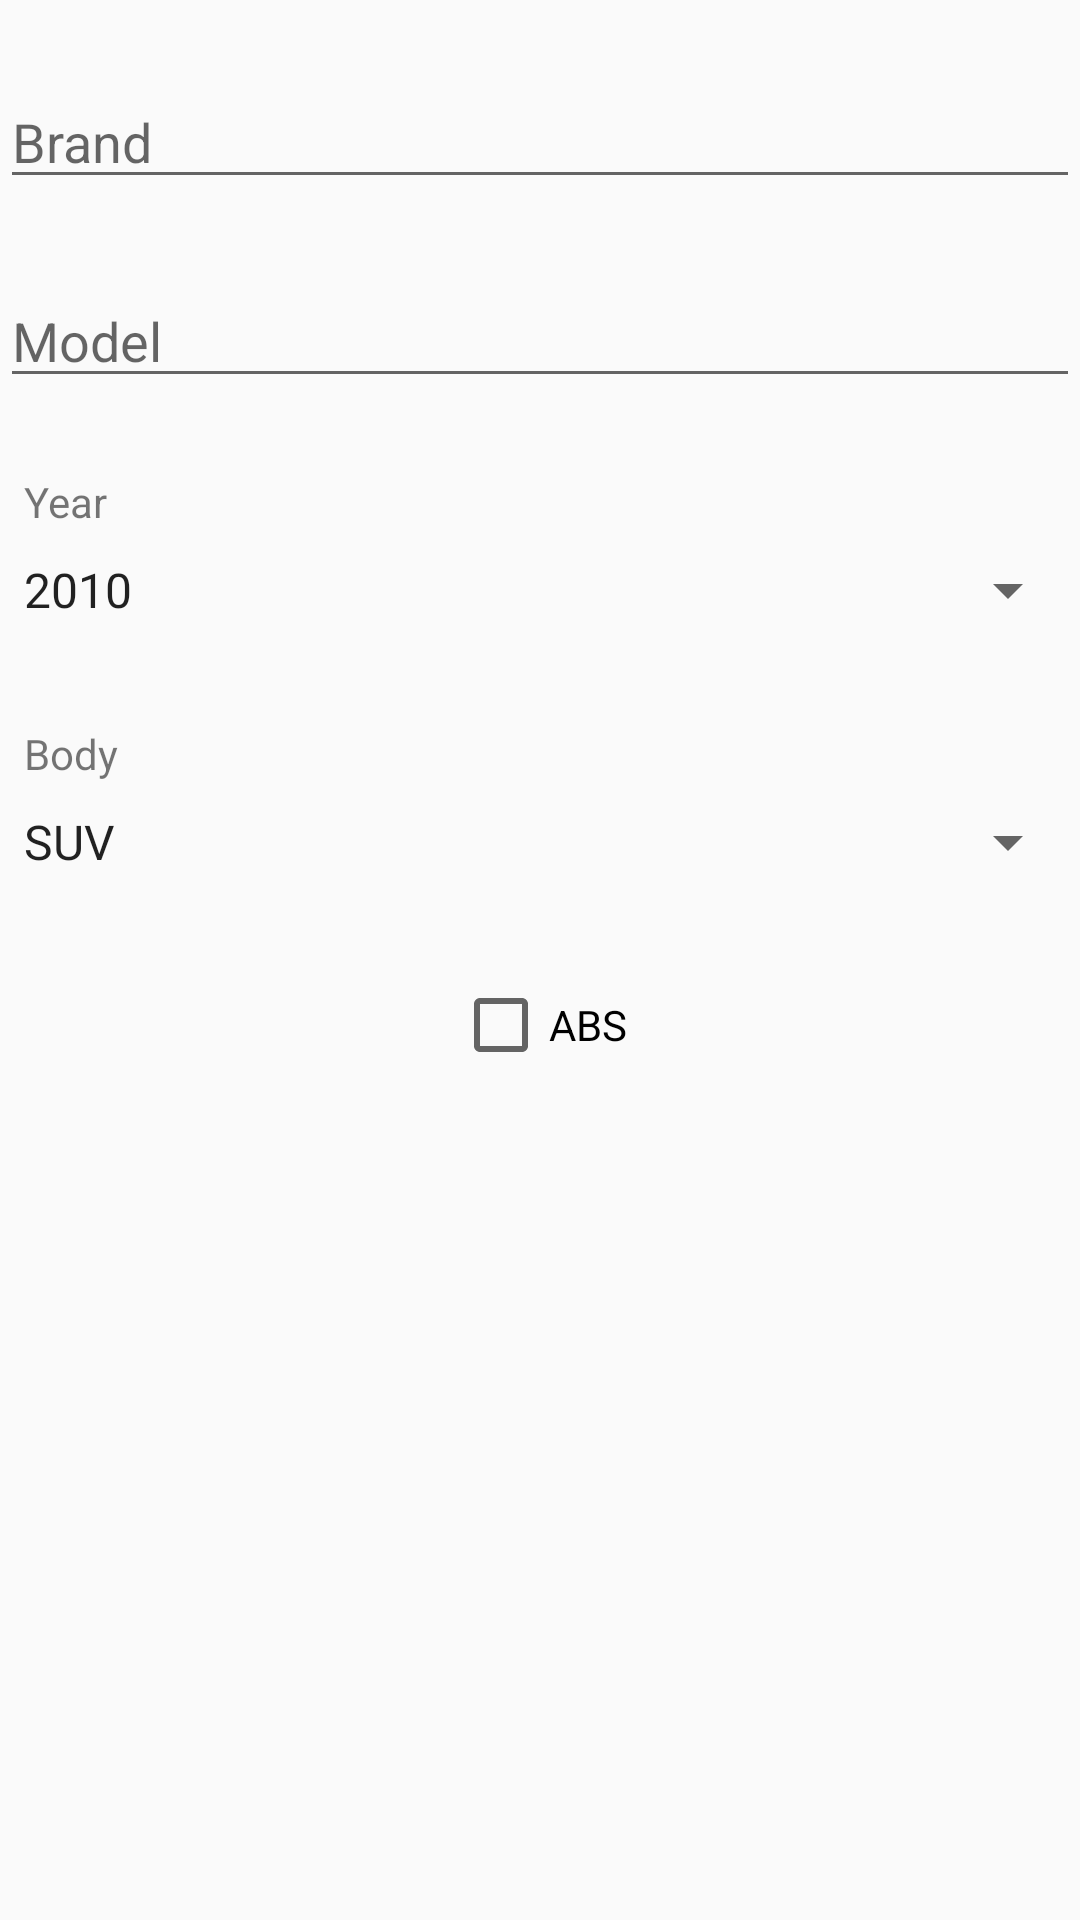

Here is an Android app screen rendered from its layout file. Give the layout XML and the strings, colors and styles it references.
<!-- AndroidManifest.xml: application theme AppTheme -->
<!-- res/layout/activity_car.xml -->
<?xml version="1.0" encoding="utf-8"?>
<LinearLayout xmlns:android="http://schemas.android.com/apk/res/android"
    xmlns:app="http://schemas.android.com/apk/res-auto"
    xmlns:tools="http://schemas.android.com/tools"
    android:layout_width="match_parent"
    android:layout_height="match_parent"
    android:orientation="vertical"
    tools:context="com.example.pedro.carcollection.CarActivity">

    <EditText
        android:id="@+id/brandEt"
        android:layout_marginTop="25dp"
        android:hint="@string/brand"
        android:layout_width="match_parent"
        android:layout_height="wrap_content" />
    <EditText
        android:id="@+id/modelEt"
        android:layout_marginTop="25dp"
        android:hint="@string/model"
        android:layout_width="match_parent"
        android:layout_height="wrap_content" />
    <TextView
        android:layout_width="match_parent"
        android:layout_height="wrap_content"
        android:layout_marginStart="8dp"
        android:layout_marginTop="25dp"
        android:text="Year"/>
    <Spinner
        android:id="@+id/yearSpin"
        android:layout_width="match_parent"
        android:layout_height="40dp"
        android:entries="@array/years">

    </Spinner>

    <TextView
        android:layout_width="match_parent"
        android:layout_height="wrap_content"
        android:layout_marginStart="8dp"
        android:layout_marginTop="25dp"
        android:text="Body"/>

    <Spinner
        android:id="@+id/bodySpin"
        android:layout_width="match_parent"
        android:layout_height="40dp"
        android:entries="@array/bodies">

    </Spinner>
    <CheckBox
        android:id="@+id/absCb"
        android:layout_marginTop="25dp"
        android:layout_width="wrap_content"
        android:layout_height="wrap_content"
        android:layout_gravity="center"
        android:text="ABS"/>
    <ImageButton
        android:id="@+id/saveBtn"
        android:layout_width="match_parent"
        android:layout_height="match_parent"
        android:src="@mipmap/ic_save_black_48dp"
        android:background="@null"

        />


</LinearLayout>
<!-- resources referenced by this layout -->
<resources>
  <string-array name="bodies">
          <item>SUV</item>
          <item>HB</item>
          <item>SEDAN</item>
          <item>COUPE</item>
          <item>PICKUP</item>
      </string-array>
  <string-array name="years">
          <item>2010</item>
          <item>2011</item>
          <item>2012</item>
          <item>2013</item>
          <item>2014</item>
          <item>2015</item>
          <item>2016</item>
          <item>2017</item>
      </string-array>
  <string name="brand">Brand</string>
  <string name="model">Model</string>
  <style name="AppTheme" parent="Theme.AppCompat.Light.DarkActionBar">
          
          <item name="colorPrimary">#009688</item>
          <item name="colorPrimaryDark">#004d40</item>
          <item name="colorAccent">#ff3d00</item>
      </style>
</resources>
